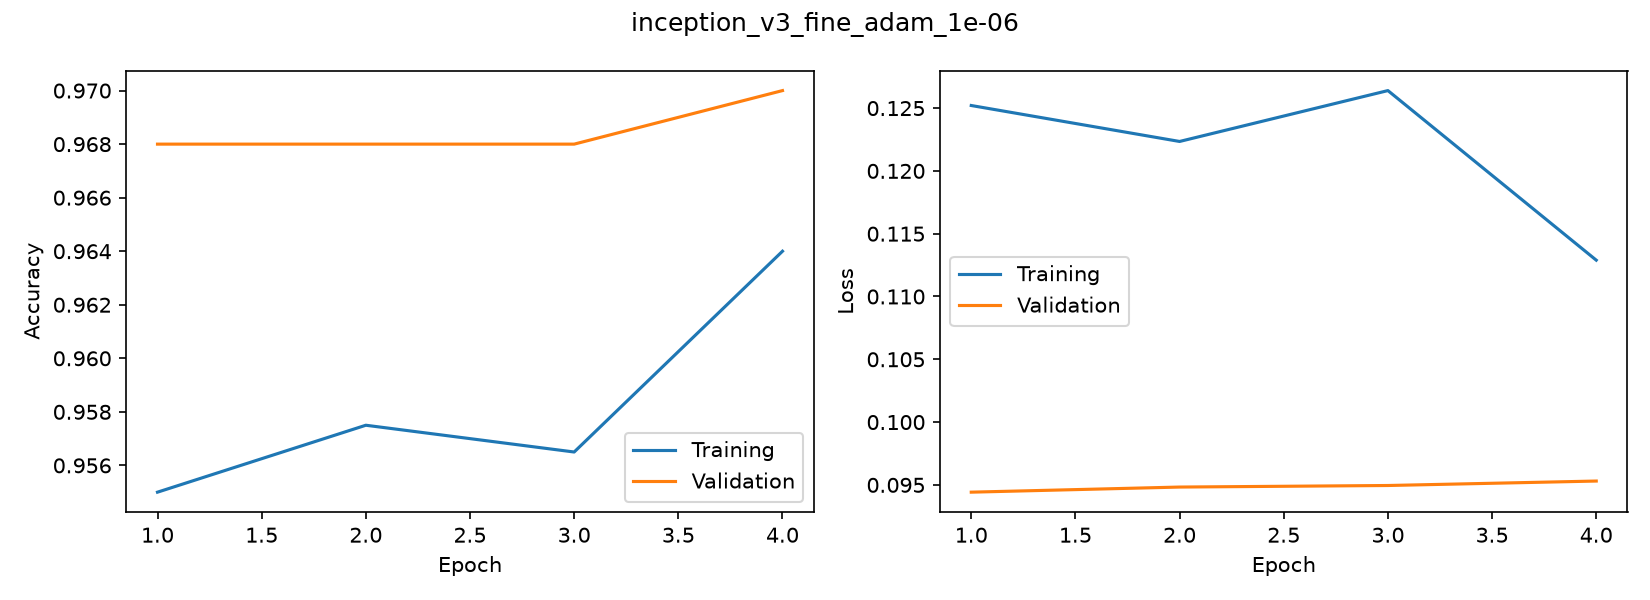

The data file committed next to this chart (first rows):
accuracy, loss, val_accuracy, val_loss
0.955, 0.1252, 0.968, 0.09442
0.9575, 0.1223, 0.968, 0.09483
0.9565, 0.1264, 0.968, 0.09495
0.964, 0.1129, 0.97, 0.09531
